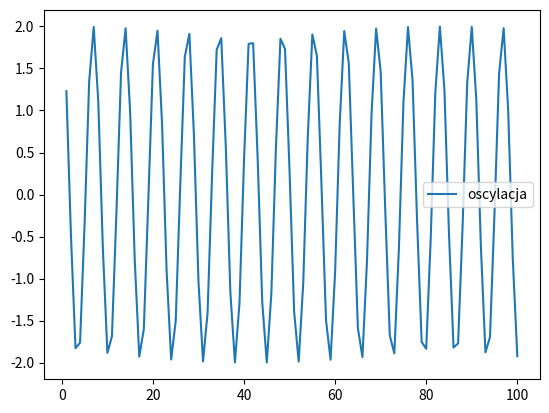

The script that saved this image:
import matplotlib.pyplot as plt
import numpy as np
import cmath as cm

# Definiujemy funkcje
def xt(t):
  d=0.1
  w2=5/8
  c1 = 1
  c2 = 1
  return np.exp(t*cm.sqrt(-2*d-w2)) * c1 + np.exp(-t*cm.sqrt(-2*d-w2)) * c2

domain=np.linspace(1, 100, 100)

y = []

for i in domain:
  y.append(xt(i).astype('float128'))

fig, ax = plt.subplots()

ax.plot(domain, y)

plt.legend(['oscylacja'])
plt.show()
